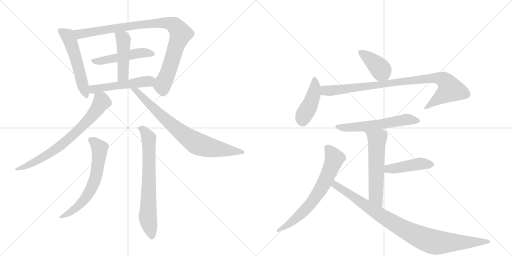
t = 0.00 s
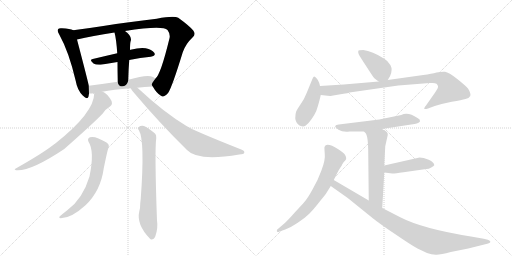
t = 2.61 s
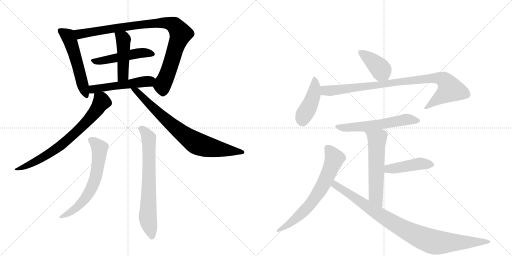
t = 5.21 s
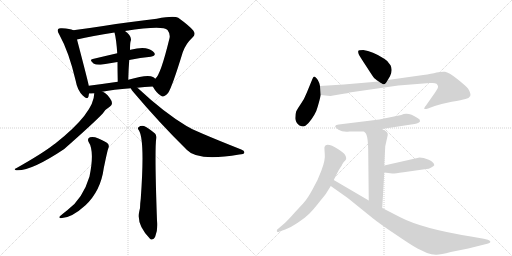
t = 7.82 s
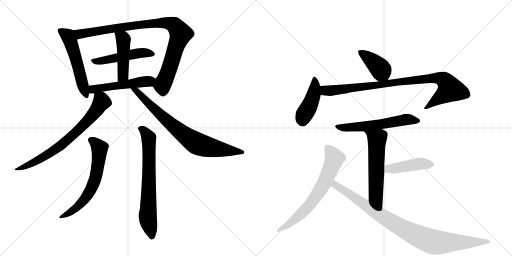
t = 10.42 s
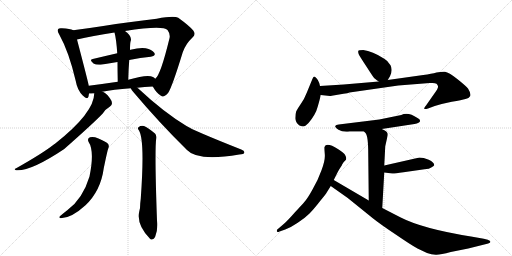
t = 13.03 s

The animated SVG that drew these frames (rendered in a browser with its animation timeline set to each time). Animation: 17 CSS @keyframes rules; one cycle of 13.03 s.

<svg version="1.1" viewBox="0 0 2048 1024" xmlns="http://www.w3.org/2000/svg">
  <g stroke="lightgray" stroke-dasharray="1,1" stroke-width="1" transform="scale(4, 4)">
    <line x1="0" y1="0" x2="256" y2="256"></line>
    <line x1="256" y1="0" x2="0" y2="256"></line>
    <line x1="128" y1="0" x2="128" y2="256"></line>
    <line x1="0" y1="128" x2="256" y2="128"></line>
    <line x1="256" y1="0" x2="512" y2="256"></line>
    <line x1="512" y1="0" x2="256" y2="256"></line>
    <line x1="384" y1="0" x2="384" y2="256"></line>
    <line x1="256" y1="128" x2="512" y2="128"></line>
  </g>
<g transform="scale(1, -1) translate(0, -850)">
   <style type="text/css">
    @keyframes keyframes0 {
      from {
       stroke: black;
       stroke-dashoffset: 540;
       stroke-width: 128;
       }
       64% {
       animation-timing-function: step-end;
       stroke: black;
       stroke-dashoffset: 0;
       stroke-width: 128;
       }
       to {
       stroke: black;
       stroke-width: 1024;
       }
       }
       #make-me-a-hanzi-animation-0 {
         animation: keyframes0 0.689453s both;
         animation-delay: 0.000000s;
         animation-timing-function: linear;
       }
    @keyframes keyframes1 {
      from {
       stroke: black;
       stroke-dashoffset: 944;
       stroke-width: 128;
       }
       75% {
       animation-timing-function: step-end;
       stroke: black;
       stroke-dashoffset: 0;
       stroke-width: 128;
       }
       to {
       stroke: black;
       stroke-width: 1024;
       }
       }
       #make-me-a-hanzi-animation-1 {
         animation: keyframes1 1.018229s both;
         animation-delay: 0.689453s;
         animation-timing-function: linear;
       }
    @keyframes keyframes2 {
      from {
       stroke: black;
       stroke-dashoffset: 494;
       stroke-width: 128;
       }
       62% {
       animation-timing-function: step-end;
       stroke: black;
       stroke-dashoffset: 0;
       stroke-width: 128;
       }
       to {
       stroke: black;
       stroke-width: 1024;
       }
       }
       #make-me-a-hanzi-animation-2 {
         animation: keyframes2 0.652018s both;
         animation-delay: 1.707682s;
         animation-timing-function: linear;
       }
    @keyframes keyframes3 {
      from {
       stroke: black;
       stroke-dashoffset: 458;
       stroke-width: 128;
       }
       60% {
       animation-timing-function: step-end;
       stroke: black;
       stroke-dashoffset: 0;
       stroke-width: 128;
       }
       to {
       stroke: black;
       stroke-width: 1024;
       }
       }
       #make-me-a-hanzi-animation-3 {
         animation: keyframes3 0.622721s both;
         animation-delay: 2.359701s;
         animation-timing-function: linear;
       }
    @keyframes keyframes4 {
      from {
       stroke: black;
       stroke-dashoffset: 513;
       stroke-width: 128;
       }
       63% {
       animation-timing-function: step-end;
       stroke: black;
       stroke-dashoffset: 0;
       stroke-width: 128;
       }
       to {
       stroke: black;
       stroke-width: 1024;
       }
       }
       #make-me-a-hanzi-animation-4 {
         animation: keyframes4 0.667480s both;
         animation-delay: 2.982422s;
         animation-timing-function: linear;
       }
    @keyframes keyframes5 {
      from {
       stroke: black;
       stroke-dashoffset: 734;
       stroke-width: 128;
       }
       70% {
       animation-timing-function: step-end;
       stroke: black;
       stroke-dashoffset: 0;
       stroke-width: 128;
       }
       to {
       stroke: black;
       stroke-width: 1024;
       }
       }
       #make-me-a-hanzi-animation-5 {
         animation: keyframes5 0.847331s both;
         animation-delay: 3.649902s;
         animation-timing-function: linear;
       }
    @keyframes keyframes6 {
      from {
       stroke: black;
       stroke-dashoffset: 781;
       stroke-width: 128;
       }
       72% {
       animation-timing-function: step-end;
       stroke: black;
       stroke-dashoffset: 0;
       stroke-width: 128;
       }
       to {
       stroke: black;
       stroke-width: 1024;
       }
       }
       #make-me-a-hanzi-animation-6 {
         animation: keyframes6 0.885579s both;
         animation-delay: 4.497233s;
         animation-timing-function: linear;
       }
    @keyframes keyframes7 {
      from {
       stroke: black;
       stroke-dashoffset: 635;
       stroke-width: 128;
       }
       67% {
       animation-timing-function: step-end;
       stroke: black;
       stroke-dashoffset: 0;
       stroke-width: 128;
       }
       to {
       stroke: black;
       stroke-width: 1024;
       }
       }
       #make-me-a-hanzi-animation-7 {
         animation: keyframes7 0.766764s both;
         animation-delay: 5.382812s;
         animation-timing-function: linear;
       }
    @keyframes keyframes8 {
      from {
       stroke: black;
       stroke-dashoffset: 706;
       stroke-width: 128;
       }
       70% {
       animation-timing-function: step-end;
       stroke: black;
       stroke-dashoffset: 0;
       stroke-width: 128;
       }
       to {
       stroke: black;
       stroke-width: 1024;
       }
       }
       #make-me-a-hanzi-animation-8 {
         animation: keyframes8 0.824544s both;
         animation-delay: 6.149577s;
         animation-timing-function: linear;
       }
    @keyframes keyframes9 {
      from {
       stroke: black;
       stroke-dashoffset: 401;
       stroke-width: 128;
       }
       57% {
       animation-timing-function: step-end;
       stroke: black;
       stroke-dashoffset: 0;
       stroke-width: 128;
       }
       to {
       stroke: black;
       stroke-width: 1024;
       }
       }
       #make-me-a-hanzi-animation-9 {
         animation: keyframes9 0.576335s both;
         animation-delay: 6.974121s;
         animation-timing-function: linear;
       }
    @keyframes keyframes10 {
      from {
       stroke: black;
       stroke-dashoffset: 438;
       stroke-width: 128;
       }
       59% {
       animation-timing-function: step-end;
       stroke: black;
       stroke-dashoffset: 0;
       stroke-width: 128;
       }
       to {
       stroke: black;
       stroke-width: 1024;
       }
       }
       #make-me-a-hanzi-animation-10 {
         animation: keyframes10 0.606445s both;
         animation-delay: 7.550456s;
         animation-timing-function: linear;
       }
    @keyframes keyframes11 {
      from {
       stroke: black;
       stroke-dashoffset: 920;
       stroke-width: 128;
       }
       75% {
       animation-timing-function: step-end;
       stroke: black;
       stroke-dashoffset: 0;
       stroke-width: 128;
       }
       to {
       stroke: black;
       stroke-width: 1024;
       }
       }
       #make-me-a-hanzi-animation-11 {
         animation: keyframes11 0.998698s both;
         animation-delay: 8.156901s;
         animation-timing-function: linear;
       }
    @keyframes keyframes12 {
      from {
       stroke: black;
       stroke-dashoffset: 583;
       stroke-width: 128;
       }
       65% {
       animation-timing-function: step-end;
       stroke: black;
       stroke-dashoffset: 0;
       stroke-width: 128;
       }
       to {
       stroke: black;
       stroke-width: 1024;
       }
       }
       #make-me-a-hanzi-animation-12 {
         animation: keyframes12 0.724447s both;
         animation-delay: 9.155599s;
         animation-timing-function: linear;
       }
    @keyframes keyframes13 {
      from {
       stroke: black;
       stroke-dashoffset: 576;
       stroke-width: 128;
       }
       65% {
       animation-timing-function: step-end;
       stroke: black;
       stroke-dashoffset: 0;
       stroke-width: 128;
       }
       to {
       stroke: black;
       stroke-width: 1024;
       }
       }
       #make-me-a-hanzi-animation-13 {
         animation: keyframes13 0.718750s both;
         animation-delay: 9.880046s;
         animation-timing-function: linear;
       }
    @keyframes keyframes14 {
      from {
       stroke: black;
       stroke-dashoffset: 443;
       stroke-width: 128;
       }
       59% {
       animation-timing-function: step-end;
       stroke: black;
       stroke-dashoffset: 0;
       stroke-width: 128;
       }
       to {
       stroke: black;
       stroke-width: 1024;
       }
       }
       #make-me-a-hanzi-animation-14 {
         animation: keyframes14 0.610514s both;
         animation-delay: 10.598796s;
         animation-timing-function: linear;
       }
    @keyframes keyframes15 {
      from {
       stroke: black;
       stroke-dashoffset: 679;
       stroke-width: 128;
       }
       69% {
       animation-timing-function: step-end;
       stroke: black;
       stroke-dashoffset: 0;
       stroke-width: 128;
       }
       to {
       stroke: black;
       stroke-width: 1024;
       }
       }
       #make-me-a-hanzi-animation-15 {
         animation: keyframes15 0.802572s both;
         animation-delay: 11.209310s;
         animation-timing-function: linear;
       }
    @keyframes keyframes16 {
      from {
       stroke: black;
       stroke-dashoffset: 940;
       stroke-width: 128;
       }
       75% {
       animation-timing-function: step-end;
       stroke: black;
       stroke-dashoffset: 0;
       stroke-width: 128;
       }
       to {
       stroke: black;
       stroke-width: 1024;
       }
       }
       #make-me-a-hanzi-animation-16 {
         animation: keyframes16 1.014974s both;
         animation-delay: 12.011882s;
         animation-timing-function: linear;
       }
</style>
<path d="M 293 729 Q 281 735 248 737 Q 235 738 233 734 Q 227 727 237 712 Q 276 642 303 526 Q 309 490 331 468 Q 350 449 354 464 Q 355 470 356 476 L 355 507 Q 355 513 308 692 C 300 721 299 727 293 729 Z" fill="lightgray"></path> 
<path d="M 611 504 Q 627 476 644 467 Q 654 457 673 479 Q 689 504 731 641 Q 743 675 770 700 Q 785 713 773 728 Q 757 747 713 779 Q 695 788 627 775 Q 513 762 413 746 Q 349 736 293 729 C 263 725 279 685 308 692 Q 368 707 458 720 L 500 726 Q 651 750 670 730 Q 682 714 678 697 Q 642 549 621 535 C 605 513 605 513 611 504 Z" fill="lightgray"></path> 
<path d="M 517 610 Q 562 619 603 623 Q 625 627 617 639 Q 607 652 583 657 Q 561 661 522 651 Q 521 651 520 650 L 469 637 Q 417 625 371 614 Q 355 611 374 596 Q 386 589 409 592 Q 440 598 470 602 L 517 610 Z" fill="lightgray"></path> 
<path d="M 513 531 Q 514 574 517 610 L 520 650 Q 520 674 522 683 Q 531 704 500 726 C 476 744 451 749 458 720 Q 465 695 469 637 L 470 602 Q 470 569 471 523 C 472 493 512 501 513 531 Z" fill="lightgray"></path> 
<path d="M 549 499 Q 577 503 611 504 C 641 505 644 516 621 535 Q 617 539 612 542 Q 591 554 513 531 L 471 523 Q 410 514 355 507 C 325 503 326 475 356 476 Q 365 476 377 477 L 409 483 Q 452 492 523 497 L 549 499 Z" fill="lightgray"></path> 
<path d="M 377 477 Q 377 399 220 275 Q 216 274 214 271 Q 171 237 63 176 Q 54 173 64 169 Q 121 163 257 254 Q 377 360 411 396 Q 420 412 440 424 Q 447 427 448 437 Q 448 446 439 458 Q 421 482 409 483 C 382 496 379 498 377 477 Z" fill="lightgray"></path> 
<path d="M 523 497 Q 526 490 535 480 Q 637 359 748 250 Q 790 204 957 232 Q 976 233 977 239 Q 980 246 965 252 Q 773 328 746 346 Q 656 400 552 497 Q 549 498 549 499 C 526 519 506 522 523 497 Z" fill="lightgray"></path> 
<path d="M 354 283 Q 379 246 358 144 Q 331 54 269 9 Q 256 -1 243 -12 Q 231 -21 243 -23 Q 285 -23 342 29 Q 403 87 415 177 Q 430 250 433 256 Q 440 272 426 280 Q 381 308 360 301 Q 348 297 354 283 Z" fill="lightgray"></path> 
<path d="M 556 328 Q 580 289 563 55 Q 562 46 561 37 Q 561 15 557 4 Q 545 -48 600 -105 Q 601 -106 604 -108 Q 616 -109 621 -96 Q 633 -63 628 -32 Q 618 247 625 298 Q 626 311 620 316 Q 595 337 576 346 Q 563 349 554 341 Q 548 338 556 328 Z" fill="lightgray"></path> 
<path d="M 1551 530 L 1560 545 Q 1572 570 1562 589 Q 1552 607 1537 615 Q 1489 646 1453 650 Q 1434 650 1433 646 Q 1432 639 1435 633 Q 1438 626 1465 585 Q 1492 543 1495 540 Q 1498 536 1515 524 C 1538 508 1538 508 1551 530 Z" fill="lightgray"></path> 
<path d="M 1280 506 L 1277 518 Q 1273 530 1266 537 Q 1260 543 1257 544 Q 1254 544 1250 535 L 1227 479 Q 1217 453 1203 434 Q 1190 415 1185 405 Q 1181 394 1181 377 Q 1182 359 1198 348 Q 1207 344 1213 344 Q 1220 344 1234 358 Q 1263 392 1271 424 Q 1280 455 1283 470 L 1280 506 Z" fill="lightgray"></path> 
<path d="M 1327 467 L 1374 475 Q 1392 477 1398 480 L 1593 508 L 1719 518 L 1730 518 Q 1741 518 1746 515 Q 1751 510 1752 505 Q 1754 499 1739 478 L 1704 428 Q 1694 416 1698 414 Q 1706 414 1712 416 L 1739 426 Q 1767 435 1807 443 Q 1848 450 1862 454 Q 1876 457 1881 466 Q 1885 475 1872 496 Q 1863 507 1829 534 Q 1795 561 1780 563 Q 1766 564 1746 560 Q 1727 555 1693 550 L 1551 530 L 1515 524 L 1375 512 L 1280 506 C 1250 504 1253 473 1283 470 L 1320 466 Q 1324 466 1327 467 Z" fill="lightgray"></path> 
<path d="M 1527 334 L 1658 354 Q 1679 358 1680 365 Q 1682 372 1670 378 Q 1632 404 1605 390 L 1517 372 L 1355 352 Q 1343 351 1341 346 Q 1339 341 1354 331 Q 1370 321 1398 324 L 1456 324 L 1527 334 Z" fill="lightgray"></path> 
<path d="M 1541 265 L 1551 310 Q 1551 316 1550 317 Q 1546 327 1527 334 C 1500 346 1436 346 1456 324 L 1462 318 Q 1473 307 1473 232 L 1475 48 C 1475 18 1527 -12 1529 18 L 1537 160 L 1537 188 L 1541 265 Z" fill="lightgray"></path> 
<path d="M 1537 160 L 1569 156 Q 1574 155 1614 161 L 1705 174 Q 1715 174 1725 180 Q 1735 186 1737 189 Q 1737 201 1715 211 Q 1693 220 1678 220 L 1537 188 C 1508 181 1507 164 1537 160 Z" fill="lightgray"></path> 
<path d="M 1335 130 L 1350 160 Q 1357 174 1367 188 Q 1368 192 1371 196 L 1375 202 Q 1376 204 1381 208 Q 1387 212 1384 222 L 1380 231 Q 1376 238 1353 253 Q 1305 283 1298 262 Q 1297 259 1299 235 Q 1302 211 1286 169 Q 1271 127 1250 92 Q 1230 56 1219 44 Q 1208 31 1179 0 Q 1151 -32 1136 -45 L 1108 -69 Q 1106 -76 1109 -77 Q 1111 -80 1118 -76 L 1141 -68 Q 1163 -60 1191 -41 Q 1220 -22 1237 -5 Q 1254 12 1279 44 Q 1305 76 1308 82 L 1323 106 L 1335 130 Z" fill="lightgray"></path> 
<path d="M 1475 48 L 1335 130 C 1309 145 1298 123 1323 106 L 1391 58 L 1490 -22 Q 1521 -47 1583 -88 Q 1644 -130 1670 -144 L 1708 -162 Q 1726 -168 1743 -169 Q 1760 -170 1803 -158 L 1873 -144 L 1949 -125 Q 1957 -123 1959 -121 Q 1967 -116 1951 -109 L 1935 -105 L 1884 -96 Q 1690 -65 1601 -19 L 1529 18 L 1475 48 Z" fill="lightgray"></path> 
      <clipPath id="make-me-a-hanzi-clip-0">
      <path d="M 293 729 Q 281 735 248 737 Q 235 738 233 734 Q 227 727 237 712 Q 276 642 303 526 Q 309 490 331 468 Q 350 449 354 464 Q 355 470 356 476 L 355 507 Q 355 513 308 692 C 300 721 299 727 293 729 Z" fill="lightgray"></path>
      </clipPath>
      <path clip-path="url(#make-me-a-hanzi-clip-0)" d="M 242 727 L 271 706 L 288 668 L 343 469 " fill="none" id="make-me-a-hanzi-animation-0" stroke-dasharray="412 824" stroke-linecap="round"></path>

      <clipPath id="make-me-a-hanzi-clip-1">
      <path d="M 611 504 Q 627 476 644 467 Q 654 457 673 479 Q 689 504 731 641 Q 743 675 770 700 Q 785 713 773 728 Q 757 747 713 779 Q 695 788 627 775 Q 513 762 413 746 Q 349 736 293 729 C 263 725 279 685 308 692 Q 368 707 458 720 L 500 726 Q 651 750 670 730 Q 682 714 678 697 Q 642 549 621 535 C 605 513 605 513 611 504 Z" fill="lightgray"></path>
      </clipPath>
      <path clip-path="url(#make-me-a-hanzi-clip-1)" d="M 301 725 L 323 714 L 481 741 L 641 759 L 677 757 L 697 749 L 723 715 L 671 557 L 650 510 L 653 486 " fill="none" id="make-me-a-hanzi-animation-1" stroke-dasharray="816 1632" stroke-linecap="round"></path>

      <clipPath id="make-me-a-hanzi-clip-2">
      <path d="M 517 610 Q 562 619 603 623 Q 625 627 617 639 Q 607 652 583 657 Q 561 661 522 651 Q 521 651 520 650 L 469 637 Q 417 625 371 614 Q 355 611 374 596 Q 386 589 409 592 Q 440 598 470 602 L 517 610 Z" fill="lightgray"></path>
      </clipPath>
      <path clip-path="url(#make-me-a-hanzi-clip-2)" d="M 372 605 L 414 607 L 565 638 L 607 633 " fill="none" id="make-me-a-hanzi-animation-2" stroke-dasharray="366 732" stroke-linecap="round"></path>

      <clipPath id="make-me-a-hanzi-clip-3">
      <path d="M 513 531 Q 514 574 517 610 L 520 650 Q 520 674 522 683 Q 531 704 500 726 C 476 744 451 749 458 720 Q 465 695 469 637 L 470 602 Q 470 569 471 523 C 472 493 512 501 513 531 Z" fill="lightgray"></path>
      </clipPath>
      <path clip-path="url(#make-me-a-hanzi-clip-3)" d="M 466 717 L 494 692 L 493 557 L 477 532 " fill="none" id="make-me-a-hanzi-animation-3" stroke-dasharray="330 660" stroke-linecap="round"></path>

      <clipPath id="make-me-a-hanzi-clip-4">
      <path d="M 549 499 Q 577 503 611 504 C 641 505 644 516 621 535 Q 617 539 612 542 Q 591 554 513 531 L 471 523 Q 410 514 355 507 C 325 503 326 475 356 476 Q 365 476 377 477 L 409 483 Q 452 492 523 497 L 549 499 Z" fill="lightgray"></path>
      </clipPath>
      <path clip-path="url(#make-me-a-hanzi-clip-4)" d="M 361 484 L 378 494 L 596 525 L 612 532 " fill="none" id="make-me-a-hanzi-animation-4" stroke-dasharray="385 770" stroke-linecap="round"></path>

      <clipPath id="make-me-a-hanzi-clip-5">
      <path d="M 377 477 Q 377 399 220 275 Q 216 274 214 271 Q 171 237 63 176 Q 54 173 64 169 Q 121 163 257 254 Q 377 360 411 396 Q 420 412 440 424 Q 447 427 448 437 Q 448 446 439 458 Q 421 482 409 483 C 382 496 379 498 377 477 Z" fill="lightgray"></path>
      </clipPath>
      <path clip-path="url(#make-me-a-hanzi-clip-5)" d="M 384 472 L 405 451 L 406 442 L 356 373 L 299 316 L 220 250 L 117 191 L 68 173 " fill="none" id="make-me-a-hanzi-animation-5" stroke-dasharray="606 1212" stroke-linecap="round"></path>

      <clipPath id="make-me-a-hanzi-clip-6">
      <path d="M 523 497 Q 526 490 535 480 Q 637 359 748 250 Q 790 204 957 232 Q 976 233 977 239 Q 980 246 965 252 Q 773 328 746 346 Q 656 400 552 497 Q 549 498 549 499 C 526 519 506 522 523 497 Z" fill="lightgray"></path>
      </clipPath>
      <path clip-path="url(#make-me-a-hanzi-clip-6)" d="M 530 496 L 685 352 L 787 276 L 846 259 L 970 241 " fill="none" id="make-me-a-hanzi-animation-6" stroke-dasharray="653 1306" stroke-linecap="round"></path>

      <clipPath id="make-me-a-hanzi-clip-7">
      <path d="M 354 283 Q 379 246 358 144 Q 331 54 269 9 Q 256 -1 243 -12 Q 231 -21 243 -23 Q 285 -23 342 29 Q 403 87 415 177 Q 430 250 433 256 Q 440 272 426 280 Q 381 308 360 301 Q 348 297 354 283 Z" fill="lightgray"></path>
      </clipPath>
      <path clip-path="url(#make-me-a-hanzi-clip-7)" d="M 363 290 L 399 257 L 387 158 L 375 118 L 343 58 L 323 34 L 249 -17 " fill="none" id="make-me-a-hanzi-animation-7" stroke-dasharray="507 1014" stroke-linecap="round"></path>

      <clipPath id="make-me-a-hanzi-clip-8">
      <path d="M 556 328 Q 580 289 563 55 Q 562 46 561 37 Q 561 15 557 4 Q 545 -48 600 -105 Q 601 -106 604 -108 Q 616 -109 621 -96 Q 633 -63 628 -32 Q 618 247 625 298 Q 626 311 620 316 Q 595 337 576 346 Q 563 349 554 341 Q 548 338 556 328 Z" fill="lightgray"></path>
      </clipPath>
      <path clip-path="url(#make-me-a-hanzi-clip-8)" d="M 563 336 L 574 330 L 595 299 L 591 -15 L 607 -99 " fill="none" id="make-me-a-hanzi-animation-8" stroke-dasharray="578 1156" stroke-linecap="round"></path>

      <clipPath id="make-me-a-hanzi-clip-9">
      <path d="M 1551 530 L 1560 545 Q 1572 570 1562 589 Q 1552 607 1537 615 Q 1489 646 1453 650 Q 1434 650 1433 646 Q 1432 639 1435 633 Q 1438 626 1465 585 Q 1492 543 1495 540 Q 1498 536 1515 524 C 1538 508 1538 508 1551 530 Z" fill="lightgray"></path>
      </clipPath>
      <path clip-path="url(#make-me-a-hanzi-clip-9)" d="M 1440 640 L 1509 588 L 1543 540 " fill="none" id="make-me-a-hanzi-animation-9" stroke-dasharray="273 546" stroke-linecap="round"></path>

      <clipPath id="make-me-a-hanzi-clip-10">
      <path d="M 1280 506 L 1277 518 Q 1273 530 1266 537 Q 1260 543 1257 544 Q 1254 544 1250 535 L 1227 479 Q 1217 453 1203 434 Q 1190 415 1185 405 Q 1181 394 1181 377 Q 1182 359 1198 348 Q 1207 344 1213 344 Q 1220 344 1234 358 Q 1263 392 1271 424 Q 1280 455 1283 470 L 1280 506 Z" fill="lightgray"></path>
      </clipPath>
      <path clip-path="url(#make-me-a-hanzi-clip-10)" d="M 1258 536 L 1254 470 L 1238 427 L 1216 391 L 1210 364 " fill="none" id="make-me-a-hanzi-animation-10" stroke-dasharray="310 620" stroke-linecap="round"></path>

      <clipPath id="make-me-a-hanzi-clip-11">
      <path d="M 1327 467 L 1374 475 Q 1392 477 1398 480 L 1593 508 L 1719 518 L 1730 518 Q 1741 518 1746 515 Q 1751 510 1752 505 Q 1754 499 1739 478 L 1704 428 Q 1694 416 1698 414 Q 1706 414 1712 416 L 1739 426 Q 1767 435 1807 443 Q 1848 450 1862 454 Q 1876 457 1881 466 Q 1885 475 1872 496 Q 1863 507 1829 534 Q 1795 561 1780 563 Q 1766 564 1746 560 Q 1727 555 1693 550 L 1551 530 L 1515 524 L 1375 512 L 1280 506 C 1250 504 1253 473 1283 470 L 1320 466 Q 1324 466 1327 467 Z" fill="lightgray"></path>
      </clipPath>
      <path clip-path="url(#make-me-a-hanzi-clip-11)" d="M 1288 501 L 1298 489 L 1331 488 L 1671 532 L 1767 535 L 1786 520 L 1801 493 L 1704 420 " fill="none" id="make-me-a-hanzi-animation-11" stroke-dasharray="792 1584" stroke-linecap="round"></path>

      <clipPath id="make-me-a-hanzi-clip-12">
      <path d="M 1527 334 L 1658 354 Q 1679 358 1680 365 Q 1682 372 1670 378 Q 1632 404 1605 390 L 1517 372 L 1355 352 Q 1343 351 1341 346 Q 1339 341 1354 331 Q 1370 321 1398 324 L 1456 324 L 1527 334 Z" fill="lightgray"></path>
      </clipPath>
      <path clip-path="url(#make-me-a-hanzi-clip-12)" d="M 1349 346 L 1376 339 L 1405 340 L 1517 352 L 1624 372 L 1672 367 " fill="none" id="make-me-a-hanzi-animation-12" stroke-dasharray="455 910" stroke-linecap="round"></path>

      <clipPath id="make-me-a-hanzi-clip-13">
      <path d="M 1541 265 L 1551 310 Q 1551 316 1550 317 Q 1546 327 1527 334 C 1500 346 1436 346 1456 324 L 1462 318 Q 1473 307 1473 232 L 1475 48 C 1475 18 1527 -12 1529 18 L 1537 160 L 1537 188 L 1541 265 Z" fill="lightgray"></path>
      </clipPath>
      <path clip-path="url(#make-me-a-hanzi-clip-13)" d="M 1469 319 L 1508 293 L 1503 65 L 1525 26 " fill="none" id="make-me-a-hanzi-animation-13" stroke-dasharray="448 896" stroke-linecap="round"></path>

      <clipPath id="make-me-a-hanzi-clip-14">
      <path d="M 1537 160 L 1569 156 Q 1574 155 1614 161 L 1705 174 Q 1715 174 1725 180 Q 1735 186 1737 189 Q 1737 201 1715 211 Q 1693 220 1678 220 L 1537 188 C 1508 181 1507 164 1537 160 Z" fill="lightgray"></path>
      </clipPath>
      <path clip-path="url(#make-me-a-hanzi-clip-14)" d="M 1543 167 L 1562 176 L 1676 195 L 1726 191 " fill="none" id="make-me-a-hanzi-animation-14" stroke-dasharray="315 630" stroke-linecap="round"></path>

      <clipPath id="make-me-a-hanzi-clip-15">
      <path d="M 1335 130 L 1350 160 Q 1357 174 1367 188 Q 1368 192 1371 196 L 1375 202 Q 1376 204 1381 208 Q 1387 212 1384 222 L 1380 231 Q 1376 238 1353 253 Q 1305 283 1298 262 Q 1297 259 1299 235 Q 1302 211 1286 169 Q 1271 127 1250 92 Q 1230 56 1219 44 Q 1208 31 1179 0 Q 1151 -32 1136 -45 L 1108 -69 Q 1106 -76 1109 -77 Q 1111 -80 1118 -76 L 1141 -68 Q 1163 -60 1191 -41 Q 1220 -22 1237 -5 Q 1254 12 1279 44 Q 1305 76 1308 82 L 1323 106 L 1335 130 Z" fill="lightgray"></path>
      </clipPath>
      <path clip-path="url(#make-me-a-hanzi-clip-15)" d="M 1311 258 L 1329 235 L 1336 209 L 1277 84 L 1209 -1 L 1164 -41 L 1113 -72 " fill="none" id="make-me-a-hanzi-animation-15" stroke-dasharray="551 1102" stroke-linecap="round"></path>

      <clipPath id="make-me-a-hanzi-clip-16">
      <path d="M 1475 48 L 1335 130 C 1309 145 1298 123 1323 106 L 1391 58 L 1490 -22 Q 1521 -47 1583 -88 Q 1644 -130 1670 -144 L 1708 -162 Q 1726 -168 1743 -169 Q 1760 -170 1803 -158 L 1873 -144 L 1949 -125 Q 1957 -123 1959 -121 Q 1967 -116 1951 -109 L 1935 -105 L 1884 -96 Q 1690 -65 1601 -19 L 1529 18 L 1475 48 Z" fill="lightgray"></path>
      </clipPath>
      <path clip-path="url(#make-me-a-hanzi-clip-16)" d="M 1338 121 L 1348 105 L 1541 -23 L 1696 -105 L 1765 -121 L 1952 -117 " fill="none" id="make-me-a-hanzi-animation-16" stroke-dasharray="812 1624" stroke-linecap="round"></path>

</g>
</svg>
